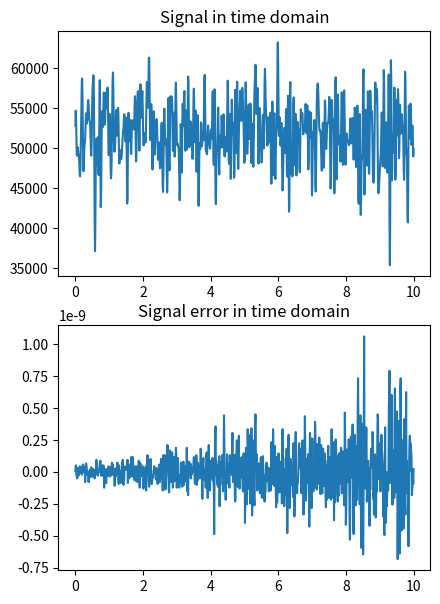
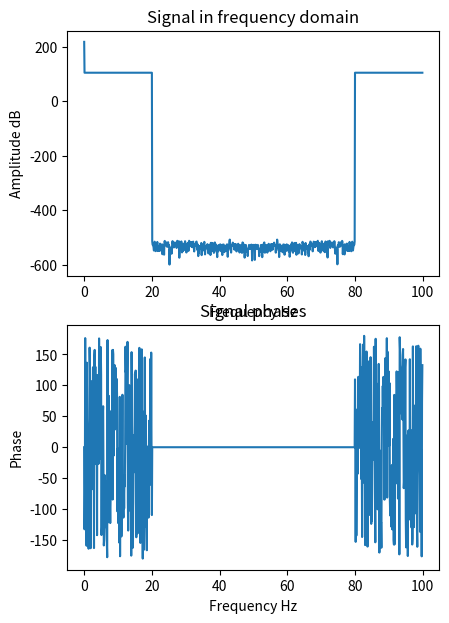
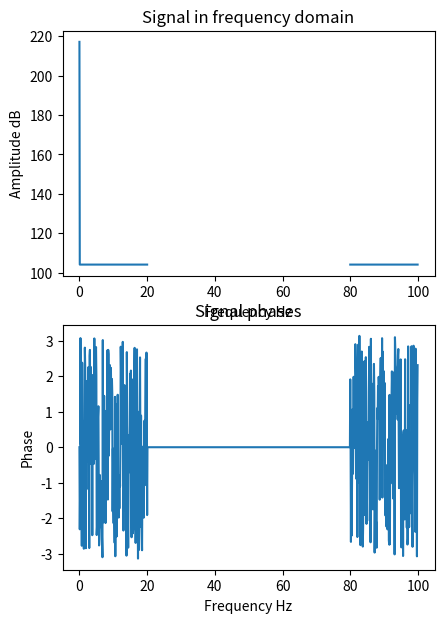

These figures' Python source, in order:
import numpy as np
import scipy
import matplotlib.pyplot as plt
from scipy.fft import fft, ifft

def generate_signal_with_frequencies(freqs, phases, amplitudes, time_step, period, shift):

    time_array = np.arange(0, period,time_step)
    signal = []
    for t in time_array:
        sum = 0
        for i, freq in enumerate(freqs):
            if freq == 0:
                sum+= amplitudes[i]
            else:
                sum+= 2*np.cos(2*np.pi*freq*t + phases[i])*amplitudes[i]
        signal.append(sum)

    return time_array, signal


def generate_signal_in_frequency_domain(freqs, phases, amplitudes, freq_resolution, max_freq, shift_in_freqs):

    freqs_array = [0 for i in range(int(2*max_freq/freq_resolution))]
    for i, f in enumerate(freqs):
        freq_pos = int(((f+1e-4)/freq_resolution)+1e-4)
        # res = amplitudes[i]*(np.cos(phases[i]+shift_in_freqs)+ np.sin(phases[i]+shift_in_freqs)*1j)
        if f ==0:
            res = amplitudes[i]*np.exp((phases[i]+shift_in_freqs)*1j)
            freqs_array[freq_pos]=res   
        else:
            res = amplitudes[i]*np.exp((phases[i]+shift_in_freqs)*1j)
            freqs_array[freq_pos]=res
            freqs_array[-freq_pos]=np.conjugate(res)

    return freqs_array


def write_signal_to_file(file, signal_num, signal, table_name="lookup_table"):
    file.write("Motor number {num}.\n".format(num=signal_num))
    file.write("const int {table_name}[{length}] = ".format(table_name=table_name, length=signal.size))
    file.write("{")
    file.write(str(int(signal[0])))
    for sig in signal[1:]:
        file.write(", "+str(int(sig)))
    file.write("};")
    file.write("\n \n")


scale = 1/3
max_motor_range_deg = 120
max_cf_range = 65535
deg_to_cf_range = max_cf_range/max_motor_range_deg
shifts_for_motors_deg = [95, 25, 95, 25]
amplitude_scal = scale*deg_to_cf_range

shifts_for_motors = [shift_*deg_to_cf_range for shift_ in shifts_for_motors_deg]

# freqs = np.linspace(0, 50, 501)
# freqs = np.array([f/10 for f in range(500)])
freqs = np.array([f/10 for f in range(201)])
used_freqs = freqs
# phases = [0.1 for i, f in enumerate(freqs)]
# phases = [np.pi/10*(i%20)  for i, f in enumerate(freqs)]

phases = np.random.random(freqs.size)*np.pi*2
phases2 = np.array([(ang+np.pi)%(2*np.pi) for ang in phases])

# amplitudes = [amplitude_scal for i, f in enumerate(freqs)]
amplitudes = [amplitude_scal if f in used_freqs else 0 for i, f in enumerate(freqs)]
amplitudes2 = [amplitude_scal if f in used_freqs else 0 for i, f in enumerate(freqs)]
# amplitudes = [1 if f in used_freqs else 0 for i, f in enumerate(freqs)]
amplitudes[0] = shifts_for_motors[0]
# amplitudes2[0] = shifts_for_motors[1]   # For motors 2 & 4
period = 10
time_step = 0.01
freq_resolution = 1/period
max_freq = 1/(time_step*2)

phases[0]=0
phases2[0]=0

freq_domain = generate_signal_in_frequency_domain(freqs, phases, amplitudes, freq_resolution, max_freq, 0)
# freq_domain2 = generate_signal_in_frequency_domain(freqs, phases2, amplitudes2, freq_resolution, max_freq, 0)
DFT_matrix = [1, 1, 1, 1]

# time_domain = np.real(scipy.fft.ifft(freq_domain, norm="forward"))
time_domain = np.real(ifft(freq_domain, norm="forward"))
time_domain2 = shifts_for_motors[1] - (time_domain-amplitudes[0])
# time_array = np.arange(0, period,time_step)

# time_domain2_freq = np.real(ifft(freq_domain2, norm="forward"))

# test_diff = time_domain2_freq-time_domain2


t, signal = generate_signal_with_frequencies(freqs, phases, amplitudes, time_step, period, shifts_for_motors[0])

fig, (ax0, ax1) = plt.subplots(2, 1, figsize=(4.8, 7))

signal_freq = np.real(time_domain)
signal_dif = signal-signal_freq
ax0.plot(t, signal)
ax0.set_title("Signal in time domain")
ax1.plot(t, signal_dif)
ax1.set_title("Signal error in time domain")
plt.show()

tpCount = len(signal)
values = np.arange(int(tpCount/2))
timePeriod  = tpCount*time_step
frequencies = values/timePeriod


values2 = np.arange(int(tpCount))
frequencies2 = values2/timePeriod

fft_res = np.fft.fft(signal)/len(signal)
# fft_res = fft[range(int(len(signal)/2))]

fig, (ax0, ax1) = plt.subplots(2, 1, figsize=(4.8, 7))

amps = np.abs(fft_res)
angs = [np.angle(f) if (abs(amps[i])>0.001) else 0 for (i,f) in enumerate(fft_res)]


freqs_list = freqs.tolist()
phases_list = phases.tolist()
phases2_list = phases2.tolist()


# file = open("flaps_signal_data.txt", "w")
# file.write("frequencies: \n")
# # file.write(str(freqs))
# file.write(str(freqs_list))
# file.write("\n \n")
# file.write("amplitudes: \n")
# file.write(str(amplitudes))
# file.write("\n \n")
# file.write("phases: \n")
# # file.write(str(phases))
# file.write(str(phases_list))
# file.write("\n \n")
# file.write("phases2 : \n")
# # file.write(str(phases2))
# file.write(str(phases2_list))
# file.write("\n \n")
# file.write("Shifts for motors: \n")
# file.write(str(shifts_for_motors))
# file.write("\n \n")
# file.write("period: "+str(period)+"\n")
# file.write("time_step: "+str(time_step)+"\n")
# file.write("\n \n")


# file.write("signals: \n\n")

# write_signal_to_file(file, 1, time_domain)

# write_signal_to_file(file, 2, time_domain2, table_name="lookup_table_2")

# # file.write("const int lookup_table[{length}] = ".format(length=time_domain.size))
# # file.write("{")
# # file.write(str(int(time_domain[0])))
# # for sig in time_domain[1:]:
# #     file.write(", "+str(int(sig)))
# # file.write("};")
# # file.write("\n \n")

# # file.write("const int lookup_table_2[{length}] = ".format(length=time_domain.size))
# # file.write("{")
# # file.write(str(int(time_domain2[0])))
# # for sig in time_domain2[1:]:
# #     file.write(", "+str(int(sig)))
# # file.write("};")
# # file.write("\n \n")

# file.close()


angs = [180/np.pi*ang for ang in angs]

ax0.plot(frequencies2, 20*np.log(np.abs(fft_res)))
ax1.plot(frequencies2, angs)

ax0.set_title("Signal in frequency domain")
ax0.set_ylabel("Amplitude dB")
ax0.set_xlabel("Frequency Hz")
ax1.set_ylabel("Phase")
ax1.set_xlabel("Frequency Hz")
ax1.set_title("Signal phases")

plt.show()



fig, (ax0, ax1) = plt.subplots(2, 1, figsize=(4.8, 7))

amps = np.abs(freq_domain)
angs = [np.angle(f) if (abs(amps[i])>0.01) else 0 for (i,f) in enumerate(fft_res)]

ax0.plot(frequencies2, 20*np.log(amps))
ax1.plot(frequencies2, angs)

ax0.set_title("Signal in frequency domain")
ax0.set_ylabel("Amplitude dB")
ax0.set_xlabel("Frequency Hz")
ax1.set_ylabel("Phase")
ax1.set_xlabel("Frequency Hz")
ax1.set_title("Signal phases")

plt.show()

print("end")
